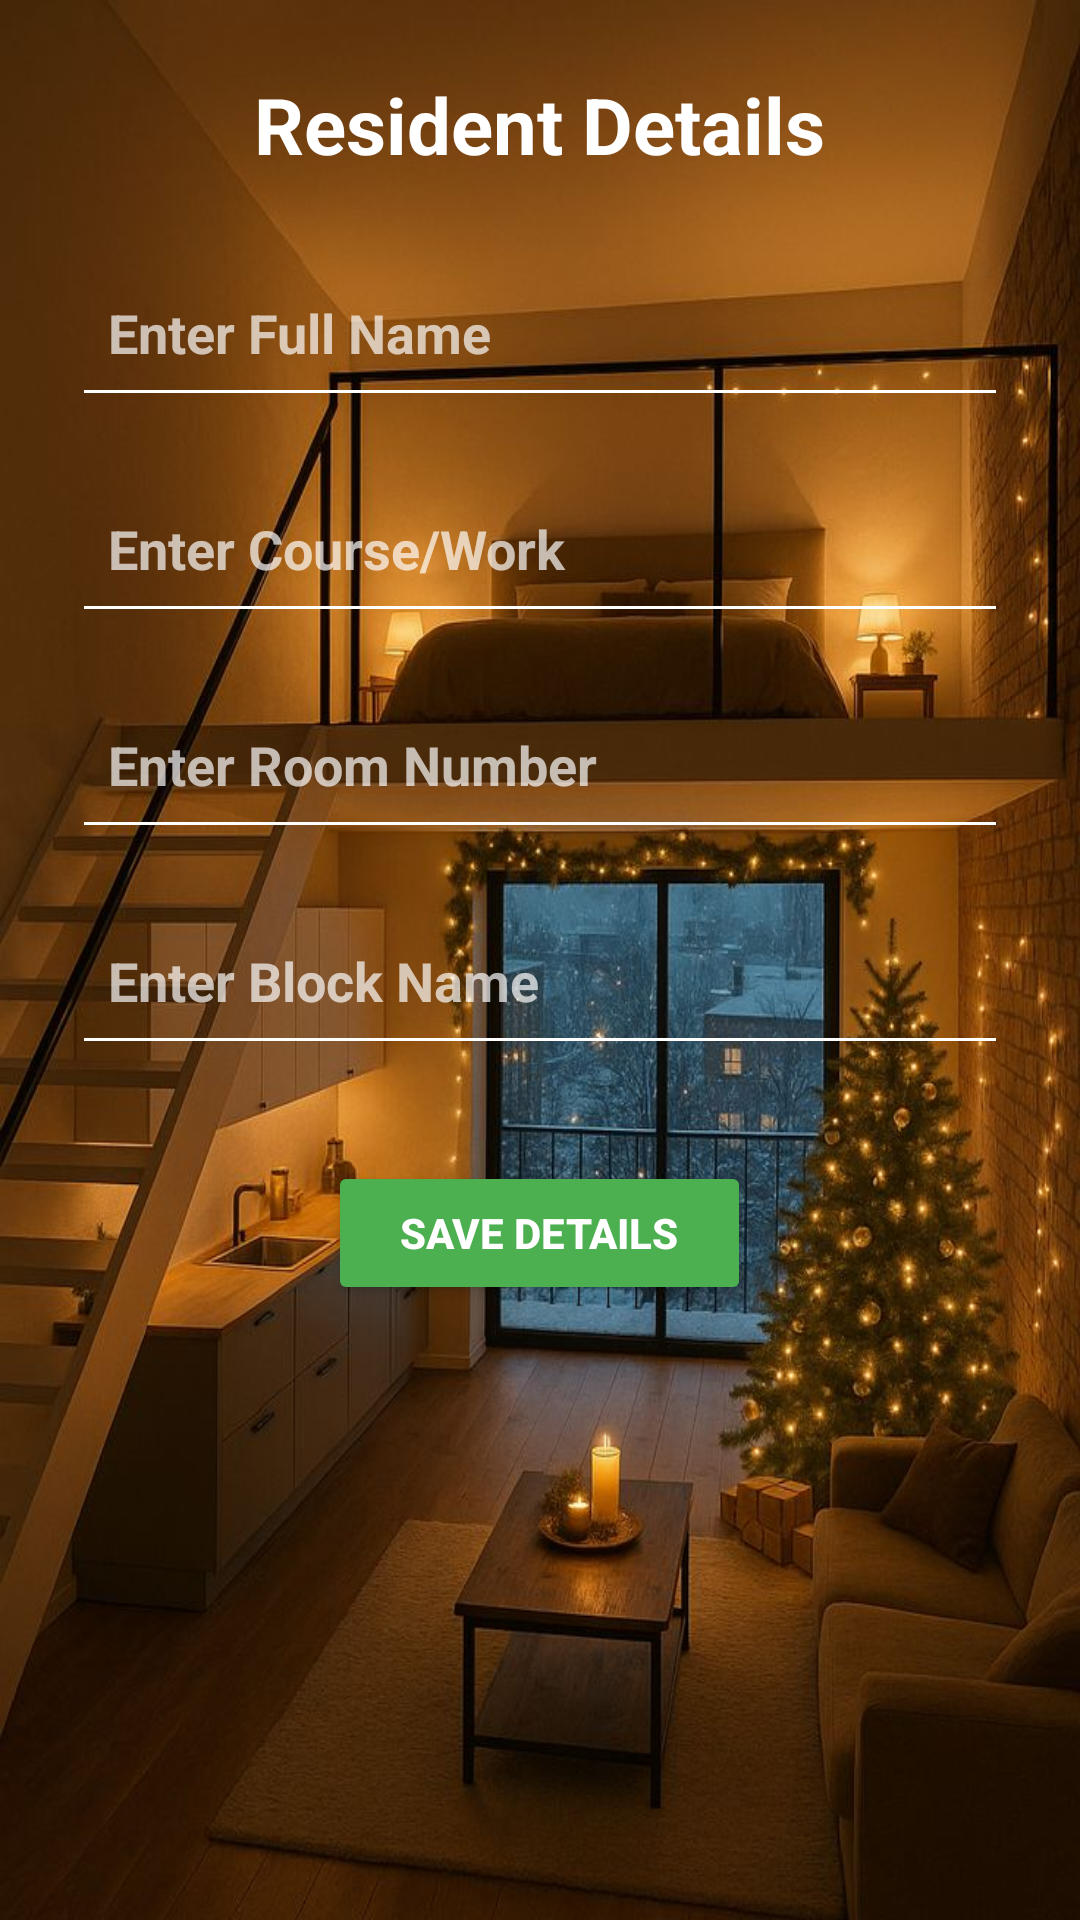

Reconstruct the res/layout file that produces this screen, plus the resources it refers to.
<!-- AndroidManifest.xml: application theme Theme.HostEASE -->
<!-- res/layout/activity_resident_details.xml -->
<?xml version="1.0" encoding="utf-8"?>
<ScrollView xmlns:android="http://schemas.android.com/apk/res/android"
    android:layout_width="match_parent"
    android:layout_height="match_parent"
    android:fillViewport="true"
    android:background="@drawable/resident_bg"
    android:padding="24dp">

    <LinearLayout
        android:layout_width="match_parent"
        android:layout_height="wrap_content"
        android:orientation="vertical"
        android:gravity="center_horizontal">

        
        <TextView
            android:id="@+id/residentTitle"
            android:layout_width="wrap_content"
            android:layout_height="wrap_content"
            android:text="@string/resident_details"
            android:textSize="26sp"
            android:textStyle="bold"
            android:textColor="#FFFFFF"
            android:layout_marginBottom="24dp"
            android:gravity="center" />

        
        
        <EditText
            android:id="@+id/nameEditText"
            android:layout_width="match_parent"
            android:layout_height="wrap_content"
            android:minHeight="56dp"
            android:padding="12dp"
            android:hint="@string/hint_name"
            android:textColor="#FFFFFF"
            android:textStyle="bold"
            android:textColorHint="#B0FFFFFF"
            android:backgroundTint="#FFFFFFFF"
            android:layout_marginBottom="16dp"
            android:inputType="textPersonName" />

        
        <EditText
            android:id="@+id/courseEditText"
            android:layout_width="match_parent"
            android:layout_height="wrap_content"
            android:minHeight="56dp"
            android:padding="12dp"
            android:hint="@string/hint_course"
            android:textColor="#FFFFFF"
            android:textStyle="bold"
            android:textColorHint="#B0FFFFFF"
            android:backgroundTint="#FFFFFFFF"
            android:layout_marginBottom="16dp"
            android:inputType="text" />

        
        <EditText
            android:id="@+id/roomEditText"
            android:layout_width="match_parent"
            android:layout_height="wrap_content"
            android:minHeight="56dp"
            android:padding="12dp"
            android:hint="@string/hint_room"
            android:textColor="#FFFFFF"
            android:textStyle="bold"
            android:textColorHint="#B0FFFFFF"
            android:backgroundTint="#FFFFFFFF"
            android:layout_marginBottom="16dp"
            android:inputType="text" />

        
        <EditText
            android:id="@+id/blockEditText"
            android:layout_width="match_parent"
            android:layout_height="wrap_content"
            android:minHeight="56dp"
            android:padding="12dp"
            android:hint="@string/hint_block"
            android:textColor="#FFFFFF"
            android:textStyle="bold"
            android:textColorHint="#B0FFFFFF"
            android:backgroundTint="#FFFFFFFF"
            android:layout_marginBottom="24dp"
            android:inputType="text" />

        
        <Button
            android:id="@+id/saveButton"
            android:layout_width="wrap_content"
            android:layout_height="wrap_content"
            android:minHeight="48dp"
            android:text="@string/btn_save_details"
            android:textStyle="bold"
            android:textColor="#FFFFFF"
            android:backgroundTint="#4CAF50"
            android:paddingHorizontal="24dp"
            android:paddingVertical="12dp"
            android:elevation="4dp"
            android:layout_gravity="center"
            android:layout_marginTop="8dp" />

    </LinearLayout>
</ScrollView>
<!-- resources referenced by this layout -->
<resources>
  <!-- drawable resident_bg: jpg bitmap (drawable, 101964 bytes) -->
  <string name="btn_save_details">Save Details</string>
  <string name="hint_block">Enter Block Name</string>
  <string name="hint_course">Enter Course/Work</string>
  <string name="hint_name">Enter Full Name</string>
  <string name="hint_room">Enter Room Number</string>
  <string name="resident_details">Resident Details</string>
  <style name="Theme.HostEASE" parent="Base.Theme.HostEASE" />
  <style name="Base.Theme.HostEASE" parent="Theme.Material3.DayNight.NoActionBar">
          
          
      </style>
</resources>
